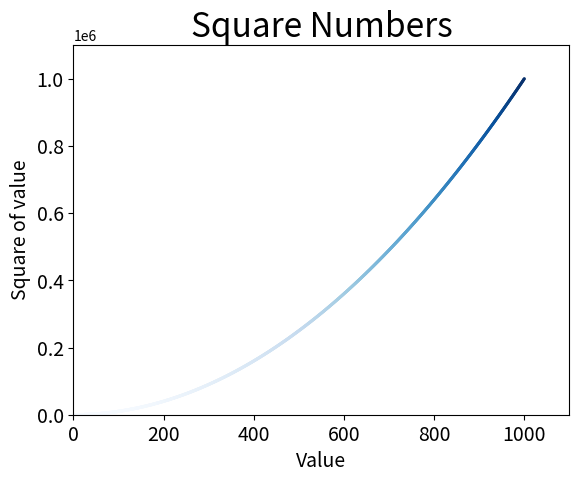

Write Python code to recreate this figure.
import matplotlib.pyplot as plt
# Plotando pontos individuais 

# plt.scatter(2,4,s=200) Podemos plotar tmb uma serie de pontos

# x_values =[1,2,3,4,5]
# y_values =[1,4,9,16,25]
# plt.scatter(x_values,y_values,s=200)
#Podemos melhorar isso 

x_values = list(range(1,1001))
y_values =[x**2 for x in x_values]
plt.scatter(x_values,y_values,c=y_values,cmap=plt.cm.Blues,edgecolor="none", s=5)

plt.title("Square Numbers", fontsize = 24)
plt.xlabel("Value", fontsize = 14)
plt.ylabel("Square of value", fontsize = 14)
plt.tick_params(axis = "both", which = "major", labelsize = 14)


# A funçao axix() exige os valores minimos e maximos para x e y
# X varia de 0 a 1100 e o eixo y de 0 a 1100000
plt.axis([0,1100,0,1100000])
plt.show()
# Para salvar os graficos ao inves de motras apenas
# plt.savefig("nomedografico.png",bbox_inches="tight")
# O segundo argumento apenas remove espaços vazios no grafico pode ser omitido
